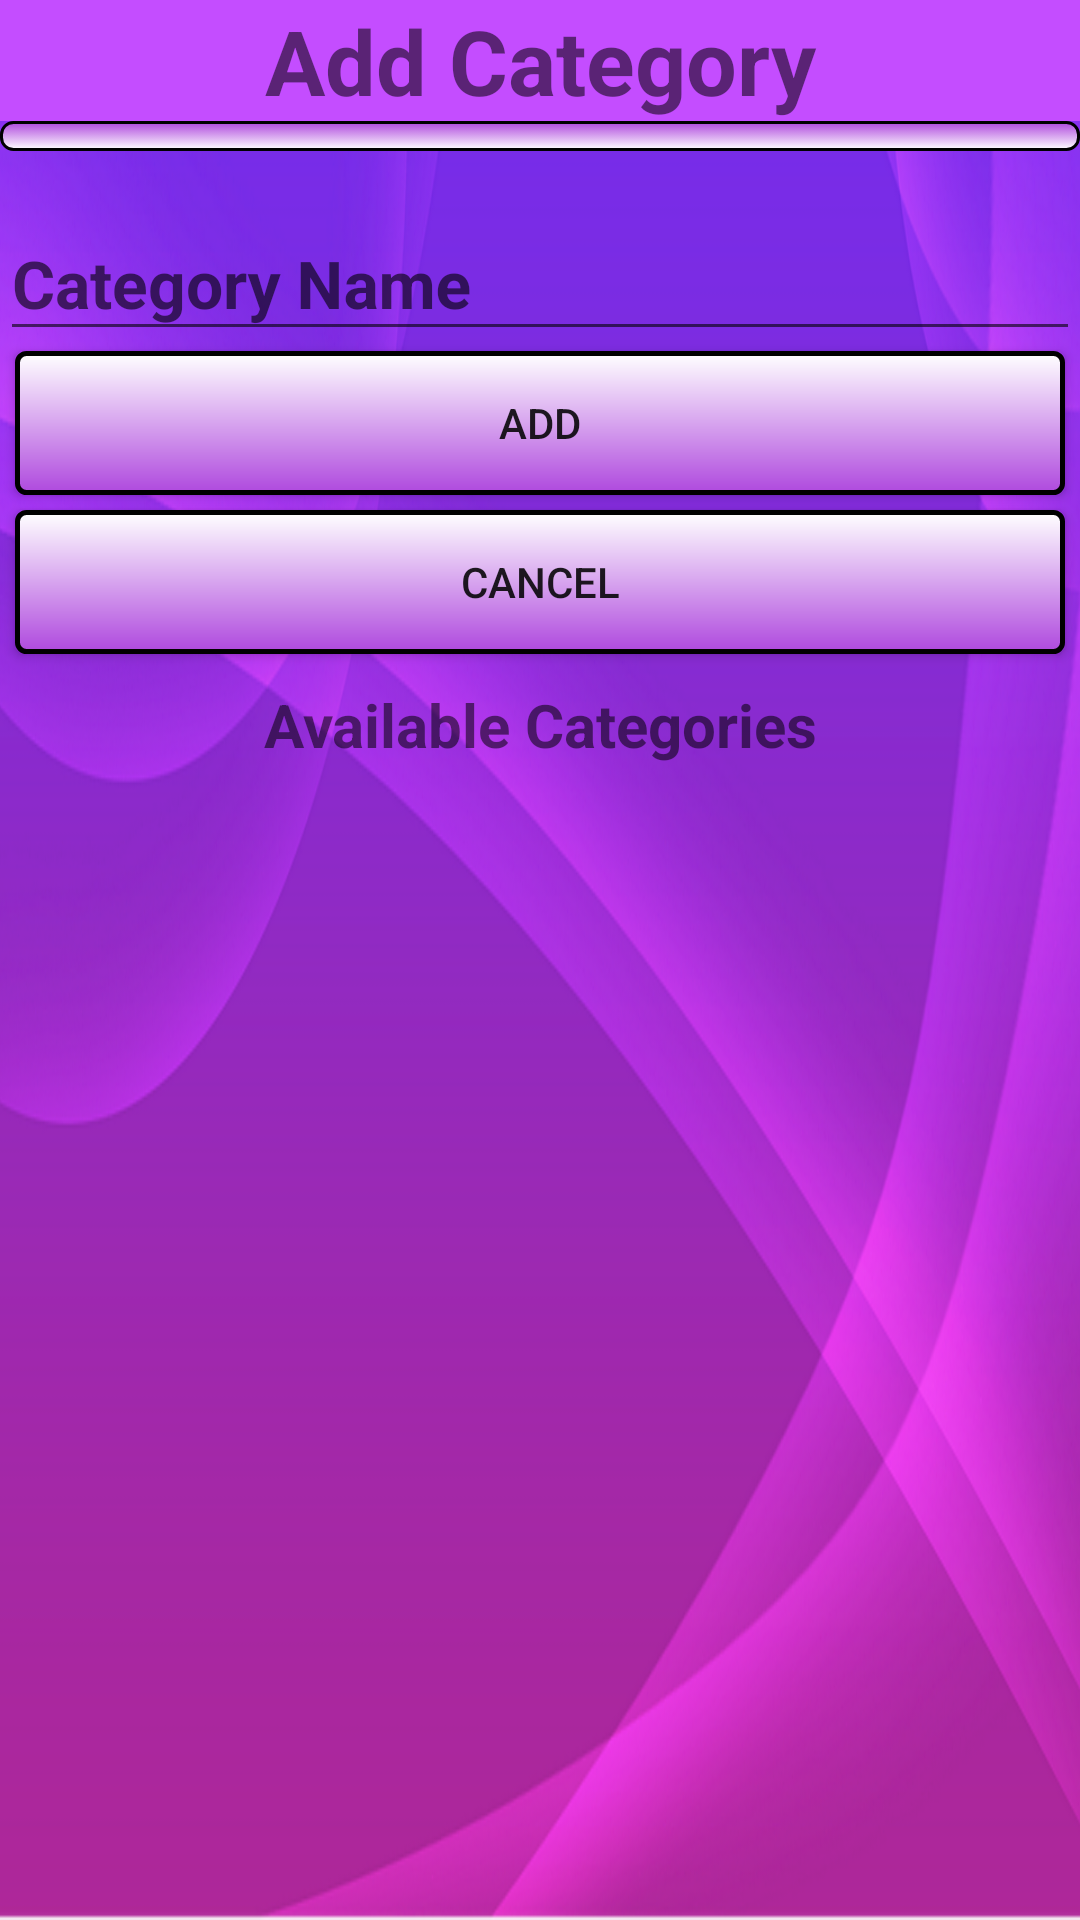

Produce the Android XML layout that renders to this screen, including the resource entries it uses.
<!-- AndroidManifest.xml: application theme Theme.AppCompat.Light -->
<!-- res/layout/activity_warehouse_category_form.xml -->
<?xml version="1.0" encoding="utf-8"?>
<ScrollView xmlns:android="http://schemas.android.com/apk/res/android"
    xmlns:app="http://schemas.android.com/apk/res-auto"
    xmlns:tools="http://schemas.android.com/tools"
    android:layout_width="match_parent"
    android:layout_height="match_parent"
    android:background="@drawable/bg1"
    tools:context="com.amiablecore.warehouse.WarehouseAdminActivity">

    <LinearLayout
        android:layout_width="match_parent"
        android:layout_height="wrap_content"
        android:orientation="vertical">

        <TextView
            android:layout_width="match_parent"
            android:layout_height="wrap_content"
            android:layout_alignParentTop="true"
            android:background="@color/deeppurple"
            android:text="Add Category"
            android:textAlignment="center"
            android:textSize="30dp"
            android:textStyle="bold" />

        <android.support.design.widget.TextInputLayout
            android:layout_width="match_parent"
            android:layout_height="match_parent"
            android:layout_margin="@dimen/activity_horizontal_margin"
            android:entries="@array/commodity_arrays">

            <Spinner
                android:id="@+id/cmbCategoryComodity"
                style="@style/spinner_style"
                android:layout_width="match_parent"
                android:layout_height="match_parent"
                android:color="#f21919"
                android:prompt="@string/commodity_prompt" />
        </android.support.design.widget.TextInputLayout>

        <android.support.design.widget.TextInputLayout
            android:layout_width="match_parent"
            android:layout_height="match_parent"
            android:layout_margin="@dimen/activity_horizontal_margin"
            app:hintTextAppearance="@style/HintText">

            <android.support.design.widget.TextInputEditText
                android:id="@+id/txtCategory"
                style="@style/InputText"
                android:layout_width="match_parent"
                android:layout_height="wrap_content"
                android:hint="Category Name"
                android:imeOptions="actionDone"
                android:maxLines="1"
                android:singleLine="true" />

        </android.support.design.widget.TextInputLayout>

        <Button
            android:id="@+id/btnAddCategory"
            android:layout_width="match_parent"
            android:layout_height="wrap_content"
            android:layout_marginBottom="5dp"
            android:layout_marginLeft="5dp"
            android:layout_marginRight="5dp"
            android:background="@drawable/my_button_bg"
            android:text="Add" />

        <Button
            android:id="@+id/btnCancelCategory"
            android:layout_width="match_parent"
            android:layout_height="wrap_content"
            android:layout_marginLeft="5dp"
            android:layout_marginRight="5dp"
            android:background="@drawable/my_button_bg"
            android:text="Cancel" />

        <TextView
            android:id="@+id/lblAvailableCategories"
            android:layout_width="match_parent"
            android:layout_height="wrap_content"
            android:paddingTop="10dp"
            android:text="Available Categories"
            android:textAlignment="center"
            android:textSize="20dp"
            android:textStyle="bold" />

        <ListView
            android:id="@+id/categoriesListView"
            android:layout_width="wrap_content"
            android:layout_height="wrap_content"
            android:layout_alignParentTop="true"
            android:layout_centerHorizontal="true"
            android:scrollbars="vertical" />
    </LinearLayout>
</ScrollView>
<!-- resources referenced by this layout -->
<resources>
  <string-array name="commodity_arrays">
          <item>Choose Item</item>
      </string-array>
  <color name="deeppurple">#c44dff</color>
  <!-- drawable bg1: png bitmap (drawable, 300136 bytes) -->
  <!-- drawable my_button_bg (drawable) -->
  <?xml version="1.0" encoding="utf-8"?>
  <shape xmlns:android="http://schemas.android.com/apk/res/android"
      android:shape="rectangle">
      <gradient android:startColor="#FFFFFF"
          android:endColor="#af49de"
          android:angle="270" />
      <corners android:radius="3dp" />
      <stroke android:width="5px" android:color="#000000" />
  </shape>
  <string name="commodity_prompt">Choose Item</string>
  <style name="HintText" parent="TextAppearance.Design.Hint">
          <item name="android:textSize">22dp</item>
          <item name="android:textColor">@color/colorPrimary</item>
      </style>
  <style name="InputText" parent="TextAppearance.Design.Hint">
          <item name="android:textSize">22dp</item>
          <item name="android:textColor">@color/colorPrimary</item>
          <item name="android:textStyle">bold</item>
      </style>
  <style name="spinner_style">
          <item name="android:layout_width">match_parent</item>
          <item name="android:layout_height">wrap_content</item>
          <item name="android:background">@drawable/gradient_spinner</item>
          <item name="android:paddingRight">20dp</item>
          <item name="android:paddingTop">5dp</item>
          <item name="android:paddingBottom">5dp</item>
          <item name="android:textSize">22dp</item>
          <item name="android:popupBackground">#DFFFFFFF</item>
      </style>
  <color name="colorPrimary">#070110</color>
  <!-- drawable gradient_spinner (drawable) -->
  <?xml version="1.0" encoding="utf-8"?>
  <selector xmlns:android="http://schemas.android.com/apk/res/android">
  
      <item>
          <layer-list>
              <item>
                  <shape>
                      <gradient android:angle="90" android:endColor="#af49de" android:startColor="#FFFFFF" android:type="linear" />
  
                      <stroke android:width="1dp" android:color="#000000" />
  
                      <corners android:radius="4dp" />
  
                      <padding android:bottom="3dp" android:left="3dp" android:right="3dp" android:top="3dp" />
                      
                          
                      
                      
                          
                          
                  </shape>
              </item>
              
          </layer-list>
      </item>
  
  </selector>
</resources>
